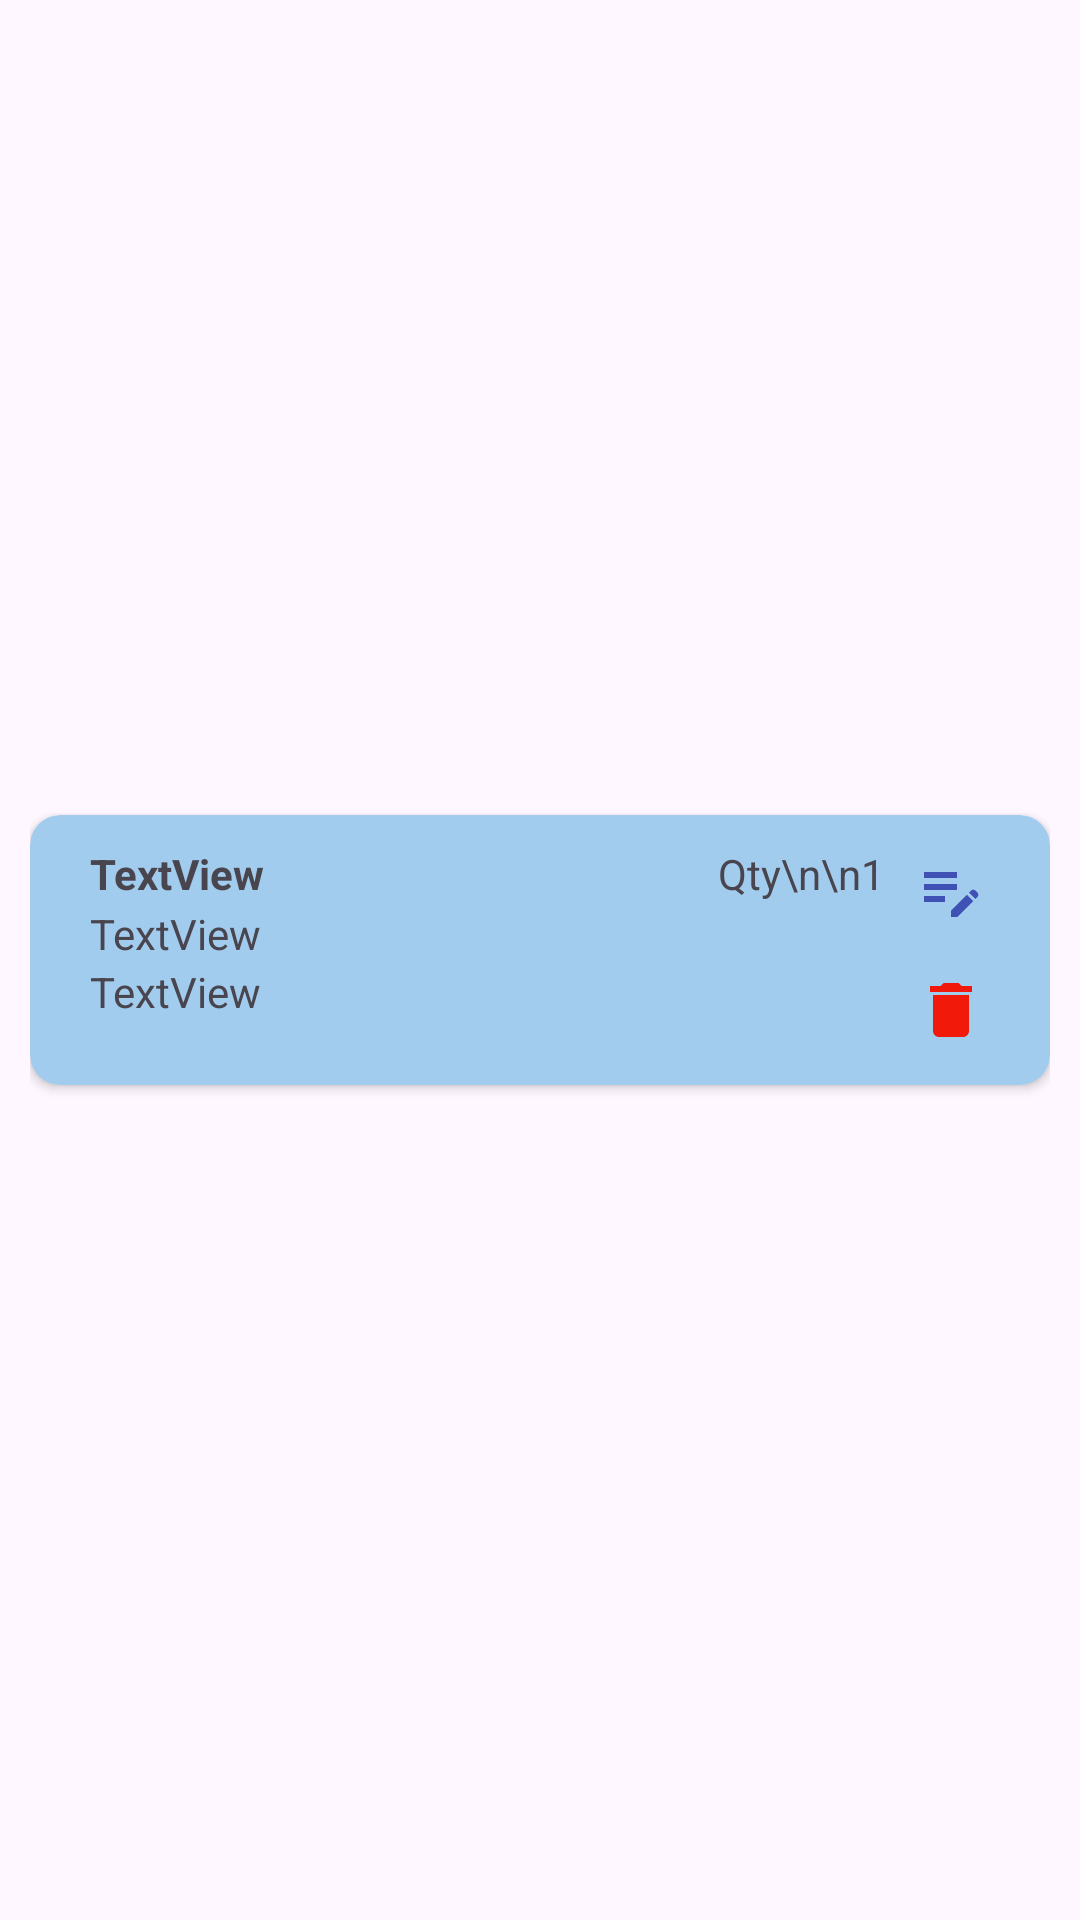

Write the Android layout XML for this screen, with the resource values it uses.
<!-- AndroidManifest.xml: application theme Theme.SarisariStore -->
<!-- res/layout/product_item_layout.xml -->
<?xml version="1.0" encoding="utf-8"?>
<androidx.constraintlayout.widget.ConstraintLayout xmlns:android="http://schemas.android.com/apk/res/android"
    xmlns:app="http://schemas.android.com/apk/res-auto"
    xmlns:tools="http://schemas.android.com/tools"
    android:layout_width="match_parent"
    android:layout_height="wrap_content"
    android:paddingStart="10dp"
    android:paddingEnd="10dp"
    android:paddingBottom="7dp">

    <androidx.cardview.widget.CardView
        android:layout_width="0dp"
        android:layout_height="wrap_content"
        android:paddingStart="20dp"
        android:paddingTop="5dp"
        android:paddingEnd="10dp"
        app:cardBackgroundColor="#A2CCED"
        app:cardCornerRadius="10dp"
        app:layout_constraintBottom_toBottomOf="parent"
        app:layout_constraintEnd_toEndOf="parent"
        app:layout_constraintStart_toStartOf="parent"
        app:layout_constraintTop_toTopOf="parent">

        <androidx.constraintlayout.widget.ConstraintLayout
            android:layout_width="match_parent"
            android:layout_height="wrap_content"
            android:paddingStart="20dp"
            android:paddingTop="5dp"
            android:paddingEnd="10dp"
            android:paddingBottom="5dp"
            app:layout_constraintBottom_toBottomOf="parent"
            app:layout_constraintEnd_toEndOf="parent"
            app:layout_constraintStart_toStartOf="parent"
            app:layout_constraintTop_toTopOf="parent">

            <TextView
                android:id="@+id/tvItemName"
                android:layout_width="0dp"
                android:layout_height="25dp"
                android:paddingTop="5dp"
                android:text="TextView"
                android:textStyle="bold"
                app:layout_constraintEnd_toStartOf="@id/tvQuantity"
                app:layout_constraintStart_toStartOf="parent"
                app:layout_constraintTop_toTopOf="parent"
                tools:layout_editor_absoluteX="-5dp"
                tools:layout_editor_absoluteY="5dp" />

            <TextView
                android:id="@+id/tvItemDescription"
                android:layout_width="0dp"
                android:layout_height="wrap_content"
                android:text="TextView"
                app:layout_constraintEnd_toStartOf="@id/tvQuantity"
                app:layout_constraintStart_toStartOf="parent"
                app:layout_constraintTop_toBottomOf="@id/tvItemName" />

            <TextView
                android:id="@+id/tvQuantity"
                android:layout_width="60dp"
                android:layout_height="0dp"
                android:paddingTop="5dp"
                android:text="Qty\n\n1"
                android:textAlignment="center"
                app:layout_constraintBottom_toBottomOf="parent"
                app:layout_constraintEnd_toStartOf="@id/btnUpdate"
                app:layout_constraintTop_toTopOf="parent"

                />
            <TextView
                android:id="@+id/tvUnitAndCost"
                android:layout_width="0dp"
                android:layout_height="wrap_content"
                android:layout_marginBottom="16dp"
                android:text="TextView"
                app:layout_constraintTop_toBottomOf="@id/tvItemDescription"
                app:layout_constraintStart_toStartOf="parent"
                app:layout_constraintEnd_toStartOf="@id/tvQuantity"
                app:layout_constraintBottom_toBottomOf="parent"
                tools:layout_editor_absoluteX="47dp" />


            <ImageButton
                android:id="@+id/btnDelete"
                android:layout_width="40dp"
                android:layout_height="40dp"
                android:layout_marginEnd="3dp"
                android:background="@null"
                android:backgroundTint="#A790CF"
                app:layout_constraintBottom_toBottomOf="parent"
                app:layout_constraintEnd_toEndOf="parent"

                app:layout_constraintTop_toBottomOf="@+id/btnUpdate"
                app:layout_constraintVertical_bias="0.053"
                app:srcCompat="@drawable/baseline_delete_24"
                tools:ignore="SpeakableTextPresentCheck,TouchTargetSizeCheck" />

            <ImageButton
                android:id="@+id/btnUpdate"
                android:layout_width="40dp"
                android:layout_height="40dp"
                android:layout_marginTop="0dp"
                android:layout_marginEnd="3dp"
                android:background="@null"
                app:layout_constraintEnd_toEndOf="parent"
                app:layout_constraintTop_toTopOf="parent"
                app:srcCompat="@drawable/baseline_edit_note_24"
                tools:ignore="SpeakableTextPresentCheck,TouchTargetSizeCheck" />

        </androidx.constraintlayout.widget.ConstraintLayout>
    </androidx.cardview.widget.CardView>
</androidx.constraintlayout.widget.ConstraintLayout>
<!-- resources referenced by this layout -->
<resources>
  <!-- drawable baseline_delete_24 (drawable) -->
  <vector android:height="24dp" android:tint="#F1190A"
      android:viewportHeight="24" android:viewportWidth="24"
      android:width="24dp" xmlns:android="http://schemas.android.com/apk/res/android">
      <path android:fillColor="@android:color/white" android:pathData="M6,19c0,1.1 0.9,2 2,2h8c1.1,0 2,-0.9 2,-2V7H6v12zM19,4h-3.5l-1,-1h-5l-1,1H5v2h14V4z"/>
  </vector>
  <!-- drawable baseline_edit_note_24 (drawable) -->
  <vector android:height="24dp" android:tint="#3F51B5"
      android:viewportHeight="24" android:viewportWidth="24"
      android:width="24dp" xmlns:android="http://schemas.android.com/apk/res/android">
      <path android:fillColor="@android:color/white" android:pathData="M3,10h11v2H3V10zM3,8h11V6H3V8zM3,16h7v-2H3V16zM18.01,12.87l0.71,-0.71c0.39,-0.39 1.02,-0.39 1.41,0l0.71,0.71c0.39,0.39 0.39,1.02 0,1.41l-0.71,0.71L18.01,12.87zM17.3,13.58l-5.3,5.3V21h2.12l5.3,-5.3L17.3,13.58z"/>
  </vector>
  <style name="Theme.SarisariStore" parent="Base.Theme.SarisariStore" />
  <style name="Base.Theme.SarisariStore" parent="Theme.Material3.DayNight.NoActionBar">
          
          
      </style>
</resources>
